pico-8 play session: no input (idle), after a click and taps of 🅾, ❎, 🅾+❎, 🅾 in the second before t = 0

[t = 1 s] idle ~1s (no d-pad/buttons)
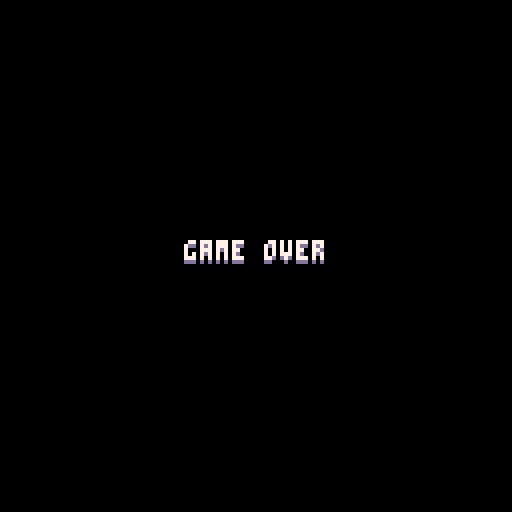

pico-8 cartridge
version 39
__lua__
-- boom tower
-- by jess telford
-- vim: set filetype=pico8:
-- From https://www.lexaloffle.com/bbs/?tid=37822
debugger=(function()

    poke(0x5f2d, 1)

    -- watched variables
    local vars,sy={},0

    -- mouse state, expanded, text cursor
    local mx,my,mb,pb,click,mw,exp,x,y

    function butn(exp,x,y)
        local hover=mx>=x and mx<x+4 and my>=y and my<y+6
        print(exp and "-" or "+",x,y,hover and 7 or 5)
        return hover and click
    end

    -- convert value into something easier to traverse and inspect
    function inspect(v,d)
        d=d or 0
        local t=type(v)  
        if t=="table" then
            if(d>5)return "[table]"
            local props={}
            for key,val in pairs(v) do
                props[inspect(key)]=inspect(val,d+1)
            end
            return {
                expand=false,
                props=props
            }
        elseif t=="string" then
            return chr(34)..v..chr(34)
        elseif t=="boolean" then
            return v and "true" or "false"
        elseif t=="nil" or t=="function" or t=="thread" then
            return "["..t.."]"
        else 
            return ""..v
        end
    end

    function drawvar(var,name)
        if type(var)=="string" then     
            print(name..":",x+4,y,6)
            print(var,x+#(""..name)*4+8,y,7)
            y+=6
        else

            -- expand button
            if(butn(var.expand,x,y))var.expand=not var.expand

            -- name
            print(name,x+4,y,12) y+=6

            -- content
            if var.expand then
                x+=2
                for key,val in pairs(var.props) do
                    drawvar(val,key)       
                end
                x-=2
            end
        end
    end

    function copyuistate(src,dst)
        if type(src)=="table" and type(dst)=="table" then
            dst.expand=src.expand
            for key,val in pairs(src.props) do
                copyuistate(val,dst.props[key])
            end
        end
    end

    function watch(var,name)
        name=name or "[var]"
        local p,i=vars[name],inspect(var)
        if(p)copyuistate(p,i)
        vars[name]=i
    end 

    function clear()
        vars={}
    end 

    function draw(dx,dy,w,h)
        dx=dx or 0
        dy=dy or 48
        w=w or 128-dx
        h=h or 128-dy

        -- collapsed mode
        if not exp then
            dx+=w-10
            w,h=10,5
        end

        -- window
        clip(dx,dy,w,h)
        rectfill(0,0,128,128,1)
        x=dx+2 y=dy+2-sy

        -- read mouse
        mx,my,mw=stat(32),stat(33),stat(36)
        mb=band(stat(34),1)~=0
        click=mb and not pb and mx>=dx and mx<dx+w and my>=dy and my<dy+h
        pb=mb

        if exp then     

            -- variables                            
            for k,v in pairs(vars) do
                drawvar(v,k)
            end

            -- scrolling
            local sh=y+sy-dy
            sy=max(min(sy-mw*8,sh-h),0)
        end

        -- expand/collapse btn
        if(butn(exp,dx+w-10,dy))exp=not exp

        -- draw mouse ptr
        clip()          
        line(mx,my,mx,my+2,8)
        color(7) 
    end

    function show()
        exp=true
        while exp do
            draw()
            flip()
        end
    end

    function prnt(v,name)
        watch(v,name)
        show()
    end

    return{
        watch=watch,
        clear=clear,
        expand=function(val)
            if(val~=nil)exp=val
            return exp
        end,
        draw=draw,
        show=show,
        print=prnt
    }
end)()

-- Debug overlay, triggered by pressing `
-- From: https://www.lexaloffle.com/bbs/?tid=33099
dbg_dbtn = '`' dbt = 7 don = false cc = 8 mc = 15 addr = 0x5e00 function dtxt(txt,x,y,c) print(txt, x,y+1,1) print(txt,x,y,c) end function init_dbg() poke(0x5f2d, 1) test_num = peek(∧addr) or 0 poke(∧addr, test_num+1) end dbtm = 0 dbu = {0,0,0} function sdbg() if stat(31) == dbg_dbtn then if don==false then don=true else don=false end end if don != true then return end local c=dbt local cpu=stat(1)*100 local mem=(stat(0)/100)/10*32 local fps=stat(7) local u=stat(7)..'' local _x=124-(#u*4) local du = {dbu[1],dbu[2],dbu[3]} dtxt(u, 124-(#u*4), 1, c) u=cpu..'%' dtxt(u, 124-(#u*4), 7, c) u=mem..'kb /' dtxt(u, 124-(#u*4)-32, 13, c) dtxt('31.25kib', 128-33, 13, c) dtxt(du[3]..'h', 124-44, 128-9, c) dtxt(du[2]..'m', 124-28, 128-9, c) dtxt(du[1] ..'s', 124-12, 128-9, c) dtxt('cpu', 1, 7, c) dtxt('mem', 1, 13, c) dtxt('pico-'..stat(5), 1, 128-15, c) dtxt('uptime', 1, 128-9, c) dbtm+=1 dbu[1] = flr(dbtm/stat(8)) dbu[2] = flr(dbu[1]/60) dbu[3] = flr(dbu[2]/60) dtxt('test number: '..peek(0x5e00), 0, 24, c) dtxt('mouse: {'..stat(32)..','..stat(33)..'}\nbitmask: '..stat(34), 0, 30, c) draw_dbg_info(c) end function draw_dbg_info(c) local m = {stat(32)/8, stat(33)/8} local tile=fget(mget(m[0],m[1]), 0) dtxt('tile flags', 0, 6*8, c) local res = {} res[1] = fget(mget(m[1],m[2]), 0) res[2] = fget(mget(m[1],m[2]), 1) res[3] = fget(mget(m[1],m[2]), 2) res[4] = fget(mget(m[1],m[2]), 3) res[5] = fget(mget(m[1],m[2]), 4) res[6] = fget(mget(m[1],m[2]), 5) res[7] = fget(mget(m[1],m[2]), 6) res[8] = fget(mget(m[1],m[2]), 7) dtxt('{'.. blton(res[1]) ..','..blton(res[2]) ..','..blton(res[3]) ..','..blton(res[4]) ..'\n '..blton(res[5]) ..','..blton(res[6]) ..','..blton(res[7]) ..','..blton(res[8]) ..'}\ntile-id: '..mget(m[1],m[2]), 0, 6*9, c) print('color: '..pget(m[1]*8,m[2]*8), 0, 6*12, max(pget(m[1]*8,m[2]*8), 1)) circ(stat(32), stat(33), 3, c) circfill(stat(32), stat(33),1, c) end function blton(v) return v and 1 or 0 end

function tableToString(table, pretty, indent)
  indent = indent or ''
  local nextIndent = indent..'  '
  local newline = '\n'
  if (not pretty) then
    nextIndent = ''
    newline = ''
  end
  local str = "{"
  for key, value in pairs(table) do
    str = str..newline..nextIndent.."["..key.."]="..(type(value) == "table" and tableToString(value, pretty, nextIndent) or value)
  end
  return str..newline..indent.."}"
end

function printTable(table, pretty)
  printh(tableToString(table, pretty))
end

menuitem(1, "debug", function() debugger.expand(true) end)

-- disable button repeat
poke(0x5f5c, 255)

gravity = 0.2
jerky = 3.5

inputax = 0.1

airdragx = 0.1
platformdragx = 0.4
grounddragx = 0.3

pax = 0
pay = 0

pvx = 0
pvy = 0
maxvx = 5
maxvy = 10

px = 10
py = 63 * 8

sprh = 16
sprw = 8

camystart = 512
camy = camystart -- Bottom of the map
camh = 128

scrollthreshold = camh * 0.75
scrollsize = camh - scrollthreshold

scrollspeed = 0
scrollpushforce = 3
maxscrollspeed = 40

coll = false
gameover = false

function _init()
  init_dbg()
end

function _update60()
  if (debugger.expand()) then return end

  if (not gameover) then
    if (btn(0)) then
      pax = -inputax
    else if (btn(1)) then
      pax = inputax
    else
      if (coll) then
        dragx = platformdragx
      else
        dragx = airdragx
      end
      -- Horizontal velocity always degrades in the opposite direction of motion
      pax = -sgn(pvx) * min(dragx, abs(pvx))
    end end
  end

  -- TODO: Add a jerk (change in acceleration) while jump is held.
  -- The jerk needs to decay while jump is held.
  -- There's a constant gravity acting on the acceleration.
  -- Therefore: The increase in acceleration initially cannot be overcome, but
  -- as the jerk decays, the acceleration reaches zero, so the velocity slows
  -- down, resulting in the the player falling back in the direction of
  -- gravity.
  if (not gameover and btn(2) and coll) then
    pay = -max(jerky, abs(pvx) * 1.5)
  else
    -- Vertical velocity always degrades in the downward direction
    pay = gravity
  end

  pvx = mid(-maxvx, pvx + pax, maxvx)
  pvy = mid(-maxvy, pvy + pay, maxvy)

  px += pvx
  py += pvy

  if (not gameover) then
    rely = camy - py

    -- Fallen through bottom of the screen
    if (rely < 0) then
      gameover = true
      coll = false
    end

    scrollforce = mid(
      scrollspeed,
      ((rely - scrollthreshold) / scrollsize) * scrollpushforce,
      maxscrollspeed
    )

    camy -= scrollforce

    if (scrollspeed == 0 and camy < camystart - scrollsize) then
      scrollspeed = 0.2
    end

    coll = false

    -- Use map data to check for collision with platforms
    if (pvy > 0) then
      mapy = flr(py / 8)
      for mapx = flr(px / 8), flr((px + sprw) / 8) do
        mapspr = mget(mapx, mapy)
        isplatform = fget(mapspr, 0)

        if (isplatform) then
          coll = true
          py = py - (py % 8) + 1
          pvy = 0
        end
      end
    end

    -- Collision with walls
    if (px < 2 or px > 126 - sprw) then
      -- Hitting the wall adds a bit more drag
      pvx -= sgn(pvx) * min(airdragx, abs(pvx))
      pvx = pvx * -1
      px = mid(0, px, 15 * 8)
    end
  end
end

-- Dump to the terminal
--printTable({ pay, pvy }, true)

function text(str, x, y, col, shadow, align)
  width = print(str, 1000, 0) - 1000
  if (align == 'right') then
    x -= width
  else if (align == 'center') then
    x -= flr(width / 2)
  end end

  for yout = y - 1, y + 2 do
    for xout = x - 1, x + 1 do
      print(str, xout, yout, 0)
    end
  end
  print(str, x, y + 1, shadow)
  print(str, x, y, col)
end

function _draw()
  cls(0)
  camera(0, camy - camh)
  map(0, 0, 0, 0, 128, 64)
  spr(16, px, py - sprh, 1, 2)
  camera(0, 0)
  if (gameover) then
    text("game over", 64, 60, 7, 13, 'center')
  end
  --debugger.draw()
  --sdbg()
end
__gfx__
0000000006666666666666666666666060000000dd000000000000060000005dd666666dd666666dd666666dd666616dd665666dd666666dd26dddddd26ddddd
0000000066666666666666666666666ddd000000650000000000006d000000dd6dddddd56dddddd55dddddd56ddd51656dd1ddd56dddddd551dddddd51dddddd
00700700dddddddddddddddddddddddd5d0000005d000000000000dd000000d66dddddd56ddd6dd5616dddd56ddd16d56d516dd56d56d6d552d5555552d55555
00077000ddd5ddd6dddd6dddd5dddd6ddd000000dd000000000000dd000000d56dddddd56ddd16d5651dddd56dd516d56d1016d56d1dd1d52122121121221211
00077000dd6dd6d5dddd5dd6ddd6dd5ddd000000dd000000000000d5000000dd6dddddd56ddd51d16516ddd56d516dd5651001d56ddd65d5ddd526ddddd526dd
00700700dd5dd5dddd6dddd5d6d5ddddd60000005d000000000000dd000000dd6dddddd56ddd15516d5116d56d16ddd5610001656d651dd5ddd52dddddd52ddd
00000000dddddddddd5dddddddddddddd5000000d5000000000000dd000000dd6dddddd56dd551106dd551656516ddd5610000156dddddd555552d5555552d55
00000000055555555555555555555550dd00000050000000000000dd00000005d5555551d5111000d5111111d515555110000001d55555511122122211221222
0000000000000000000000000000000000000000000000000000000000055cc500055cc500577770000000000000000000000000000000000000000000000000
0055cc5000000000000000000055cc500055cc500055cc500055cc5000c5777700c577770c57777000555550005cc55000000000000000000000000000000000
0c5777700055cc500055cc500c5777700c5777700c5777700c57777000c5777700c577770c55ddd00c55cc500077775c00000000000000000000000000000000
0c5777700c5777700c5777700c5777700c5777700c5777700c5777700275555002755550005ccc000c5777700077775c00000000000000000000000000000000
005555000c5777700c5777700055550000555500005555000055550029a5ccc02a75ccc000c55500005777700005555000000000000000000000000000000000
005ccc0000555500005ccc00005ccc00005ccc00005ccc00005ccc009a9c5550a7ac555000555500005ccc00000ccc5700000000000000000000000000000000
00c55500005ccc0000c5550000c5550000c5550000c5550000c55500298707009a9707000070070000c55500000555c000000000000000000000000000000000
00700700007007000070070000700070070000700700070000700700020000008920000000000000007007000000000700000000000000000000000000000000
00000000000000000000000000000000000000000000000000000000000000000000000000000000000000000000000000000000000000000000000000000000
00000000000000000000000000000000000000000000000000000000000000000000000000000000000000000000000000000000000000000000000000000000
00000000000000000000000000000000000000000000000000000000000000000000000000000000000000000000000000000000000000000000000000000000
00000000000000000000000000000000000000000000000000000000000000000000000000000000000000000000000000000000000000000000000000000000
00000000000000000000000000000000000000000000000000000000000000000000000000000000000000000000000000000000000000000000000000000000
00000000000000000000000000000000000000000000000000000000000000000000000000000000000000000000000000000000000000000000000000000000
00000000000000000000000000000000000000000000000000000000000000000000000000000000000000000000000000000000000000000000000000000000
00000000000000000000000000000000000000000000000000000000000000000000000000000000000000000000000000000000000000000000000000000000
00000000000000000000000000000000000000000000000000000000000000000000000000000000000000000000000000000000000000000000000000000000
00000000000000000000000000000000000000000000000000000000000000000000000000000000000000000000000000000000000000000000000000000000
00000000000000000000000000000000000000000000000000000000000000000000000000000000000000000000000000000000000000000000000000000000
00000000000000000000000000000000000000000000000000000000000000000000000000000000000000000000000000000000000000000000000000000000
00000000000000000000000000000000000000000000000000000000000000000000000000000000000000000000000000000000000000000000000000000000
00000000000000000000000000000000000000000000000000000000000000000000000000000000000000000000000000000000000000000000000000000000
00000000000000000000000000000000000000000000000000000000000000000000000000000000000000000000000000000000000000000000000000000000
00000000000000000000000000000000000000000000000000000000000000000000000000000000000000000000000000000000000000000000000000000000
00000000000000000000000000000000000000000000000000000000000000000000000000000000000000000000000000000000000000000000000000000000
00000000000000000000000000000000000000000000000000000000000000000000000000000000000000000000000000000000000000000000000000000000
00000000000000000000000000000000000000000000000000000000000000000000000000000000000000000000000000000000000000000000000000000000
00000000000000000000000000000000000000000000000000000000000000000000000000000000000000000000000000000000000000000000000000000000
00000000000000000000000000000000000000000000000000000000000000000000000000000000000000000000000000000000000000000000000000000000
00000000000000000000000000000000000000000000000000000000000000000000000000000000000000000000000000000000000000000000000000000000
00000000000000000000000000000000000000000000000000000000000000000000000000000000000000000000000000000000000000000000000000000000
00000000000000000000000000000000000000000000000000000000000000000000000000000000000000000000000000000000000000000000000000000000
00000000000000000000000000000000000000000000000000000000000000000000000000000000000000000000000000000000000000000000000000000000
00000000000000000000000000000000000000000000000000000000000000000000000000000000000000000000000000000000000000000000000000000000
00000000000000000000000000000000000000000000000000000000000000000000000000000000000000000000000000000000000000000000000000000000
00000000000000000000000000000000000000000000000000000000000000000000000000000000000000000000000000000000000000000000000000000000
00000000000000000000000000000000000000000000000000000000000000000000000000000000000000000000000000000000000000000000000000000000
00000000000000000000000000000000000000000000000000000000000000000000000000000000000000000000000000000000000000000000000000000000
00000000000000000000000000000000000000000000000000000000000000000000000000000000000000000000000000000000000000000000000000000000
00000000000000000000000000000000000000000000000000000000000000000000000000000000000000000000000000000000000000000000000000000000
00000000000000000000000000000000000000000000000000000000000000000000000000000000000000000000000000000000000000000000000000000000
00000000000000000000000000000000000000000000000000000000000000000000000000000000000000000000000000000000000000000000000000000000
00000000000000000000000000000000000000000000000000000000000000000000000000000000000000000000000000000000000000000000000000000000
00000000000000000000000000000000000000000000000000000000000000000000000000000000000000000000000000000000000000000000000000000000
00000000000000000000000000000000000000000000000000000000000000000000000000000000000000000000000000000000000000000000000000000000
00000000000000000000000000000000000000000000000000000000000000000000000000000000000000000000000000000000000000000000000000000000
00000000000000000000000000000000000000000000000000000000000000000000000000000000000000000000000000000000000000000000000000000000
00000000000000000000000000000000000000000000000000000000000000000000000000000000000000000000000000000000000000000000000000000000
00000000000000000000000000000000000000000000000000000000000000000000000000000000000000000000000000000000000000000000000000000000
00000000000000000000000000000000000000000000000000000000000000000000000000000000000000000000000000000000000000000000000000000000
00000000000000000000000000000000000000000000000000000000000000000000000000000000000000000000000000000000000000000000000000000000
00000000000000000000000000000000000000000000000000000000000000000000000000000000000000000000000000000000000000000000000000000000
00000000000000000000000000000000000000000000000000000000000000000000000000000000000000000000000000000000000000000000000000000000
00000000000000000000000000000000000000000000000000000000000000000000000000000000000000000000000000000000000000000000000000000000
00000000000000000000000000000000000000000000000000000000000000000000000000000000000000000000000000000000000000000000000000000000
00000000000000000000000000000000000000000000000000000000000000000000000000000000000000000000000000000000000000000000000000000000
00000000000000000000000000000000000000000000000000000000000000000000000000000000000000000000000000000000000000000000000000000000
00000000000000000000000000000000000000000000000000000000000000000000000000000000000000000000000000000000000000000000000000000000
00000000000000000000000000000000000000000000000000000000000000000000000000000000000000000000000000000000000000000000000000000000
00000000000000000000000000000000000000000000000000000000000000000000000000000000000000000000000000000000000000000000000000000000
00000000000000000000000000000000000000000000000000000000000000000000000000000000000000000000000000000000000000000000000000000000
00000000000000000000000000000000000000000000000000000000000000000000000000000000000000000000000000000000000000000000000000000000
00000000000000000000000000000000000000000000000000000000000000000000000000000000000000000000000000000000000000000000000000000000
00000000000000000000000000000000000000000000000000000000000000000000000000000000000000000000000000000000000000000000000000000000
00000000000000000000000000000000000000000000000000000000000000000000000000000000000000000000000000000000000000000000000000000000
00000000000000000000000000000000000000000000000000000000000000000000000000000000000000000000000000000000000000000000000000000000
00000000000000000000000000000000000000000000000000000000000000000000000000000000000000000000000000000000000000000000000000000000
00000000000000000000000000000000000000000000000000000000000000000000000000000000000000000000000000000000000000000000000000000000
00000000000000000000000000000000000000000000000000000000000000000000000000000000000000000000000000000000000000000000000000000000
00000000000000000000000000000000000000000000000000000000000000000000000000000000000000000000000000000000000000000000000000000000
00000000000000000000000000000000000000000000000000000000000000000000000000000000000000000000000000000000000000000000000000000000
00000000000000000000000000000000000000000000000000000000000000000000000000000000000000000000000000000000000000000000000000000000
00000000000000000000000000000000000000000000000000000000000000000000000000000000000000000000000000000000000000000000000000000000
00000000000000000000000000000000000000000000000000000000000000000000000000000000000000000000000000000000000000000000000000000000
00000000000000000000000000000000000000000000000000000000000000000000000000000000000000000000000000000000000000000000000000000000
00000000000000000000000000000000000000000000000000000000000000000000000000000000000000000000000000000000000000000000000000000000
00000000000000000000000000000000000000000000000000000000000000000000000000000000000000000000000000000000000000000000000000000000
00000000000000000000000000000000000000000000000000000000000000000000000000000000000000000000000000000000000000000000000000000000
00000000000000000000000000000000000000000000000000000000000000000000000000000000000000000000000000000000000000000000000000000000
00000000000000000000000000000000000000000000000000000000000000000000000000000000000000000000000000000000000000000000000000000000
00000000000000000000000000000000000000000000000000000000000000000000000000000000000000000000000000000000000000000000000000000000
00000000000000000000000000000000000000000000000000000000000000000000000000000000000000000000000000000000000000000000000000000000
00000000000000000000000000000000000000000000000000000000000000000000000000000000000000000000000000000000000000000000000000000000
00000000000000000000000000000000000000000000000000000000000000000000000000000000000000000000000000000000000000000000000000000000
00000000000000000000000000000000000000000000000000000000000000000000000000000000000000000000000000000000000000000000000000000000
00000000000000000000000000000000000000000000000000000000000000000000000000000000000000000000000000000000000000000000000000000000
00000000000000000000000000000000000000000000000000000000000000000000000000000000000000000000000000000000000000000000000000000000
00000000000000000000000000000000000000000000000000000000000000000000000000000000000000000000000000000000000000000000000000000000
00000000000000000000000000000000000000000000000000000000000000000000000000000000000000000000000000000000000000000000000000000000
00000000000000000000000000000000000000000000000000000000000000000000000000000000000000000000000000000000000000000000000000000000
00000000000000000000000000000000000000000000000000000000000000000000000000000000000000000000000000000000000000000000000000000000
00000000000000000000000000000000000000000000000000000000000000000000000000000000000000000000000000000000000000000000000000000000
00000000000000000000000000000000000000000000000000000000000000000000000000000000000000000000000000000000000000000000000000000000
000000000000000000000000000000000000000000000000000000000000000000000000000000000000000000000000c0000000000000000000000000000080
00000000000000000000000000000000000000000000000000000000000000000000000000000000000000000000000000000000000000000000000000000000
00000000000000000000000000000000000000000000000000000000000000000000000000000000000000000000000080000000000000000000000000000080
00000000000000000000000000000000000000000000000000000000000000000000000000000000000000000000000000000000000000000000000000000000
000000000000000000000000000000000000000000000000000000000000000000000000000000000000000000000000800000000000000000000000000000d0
00000000000000000000000000000000000000000000000000000000000000000000000000000000000000000000000000000000000000000000000000000000
000000000000000000000000000000000000000000000000000000000000000000000000000000000000000000000000d0000000000000000000000000000080
00000000000000000000000000000000000000000000000000000000000000000000000000000000000000000000000000000000000000000000000000000000
000000000000000000000000000000000000000000000000000000000000000000000000000000000000000000000000d00000000000000000000000000000b0
00000000000000000000000000000000000000000000000000000000000000000000000000000000000000000000000000000000000000000000000000000000
000000000000000000000000000000000000000000000000000000000000000000000000000000000000000000000000800000000000000000000000000000d0
00000000000000000000000000000000000000000000000000000000000000000000000000000000000000000000000000000000000000000000000000000000
000000000000000000000000000000000000000000000000000000000000000000000000000000000000000000000000a00000000000000000000000000000a0
00000000000000000000000000000000000000000000000000000000000000000000000000000000000000000000000000000000000000000000000000000000
00000000000000000000000000000000000000000000000000000000000000000000000000000000000000000000000080000000000000000000000000000080
00000000000000000000000000000000000000000000000000000000000000000000000000000000000000000000000000000000000000000000000000000000
00000000000000000000000000000000000000000000000000000000000000000000000000000000000000000000000090000000000000000000c10000000080
00000000000000000000000000000000000000000000000000000000000000000000000000000000000000000000000000000000000000000000000000000000
000000000000000000000000000000000000000000000000000000000000000000000000000000000000000000000000d0000000000000000000000000000080
00000000000000000000000000000000000000000000000000000000000000000000000000000000000000000000000000000000000000000000000000000000
00000000000000000000000000000000000000000000000000000000000000000000000000000000000000000000000080000000000000000000000000000080
00000000000000000000000000000000000000000000000000000000000000000000000000000000000000000000000000000000000000000000000000000000
00000000000000000000000000000000000000000000000000000000000000000000000000000000000000000000000080000000000000000000000000000080
00000000000000000000000000000000000000000000000000000000000000000000000000000000000000000000000000000000000000000000000000000000
00000000000000000000000000000000000000000000000000000000000000000000000000000000000000000000000080000000000000000000000000000080
00000000000000000000000000000000000000000000000000000000000000000000000000000000000000000000000000000000000000000000000000000000
00000000000000000000000000000000000000000000000000000000000000000000000000000000000000000000000080000000005100000000000000000080
__gff__
0001010100000000000000000000000000000000000000000000000000000000000000000000000000000000000000000000000000000000000000000000000000000000000000000000000000000000000000000000000000000000000000000000000000000000000000000000000000000000000000000000000000000000
0000000000000000000000000000000000000000000000000000000000000000000000000000000000000000000000000000000000000000000000000000000000000000000000000000000000000000000000000000000000000000000000000000000000000000000000000000000000000000000000000000000000000000
